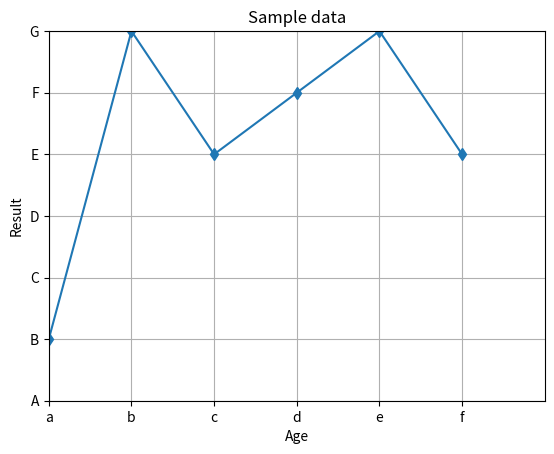

The script that saved this image:
import matplotlib.pyplot as plt
def main():
    #create a simple line graph
    #create a coordinate for x and y
    x = [0,1,2,3,4,5]
    y = [1,6,4,5,6,4]
    #build the graph
    plt.plot(x, y, marker='d')
    #add a title 
    plt.title('Sample data')
    #x axis discription (adding lables to the axis)
    plt.xlabel('Age')
    plt.ylabel('Result')
    #set the axis's limits
    plt.xlim(xmin= 0, xmax= 6)
    plt.ylim(ymin= 0, ymax= 6)
    #customize the tick markers
    plt.xticks([0,1,2,3,4,5], ['a','b','c','d','e','f'])
    plt.yticks([0,1,2,3,4,5,6], ['A', 'B', 'C', 'D', 'E', 'F','G'])
    #add a grid
    plt.grid(True)
    #display it
    plt.show()

main()    

